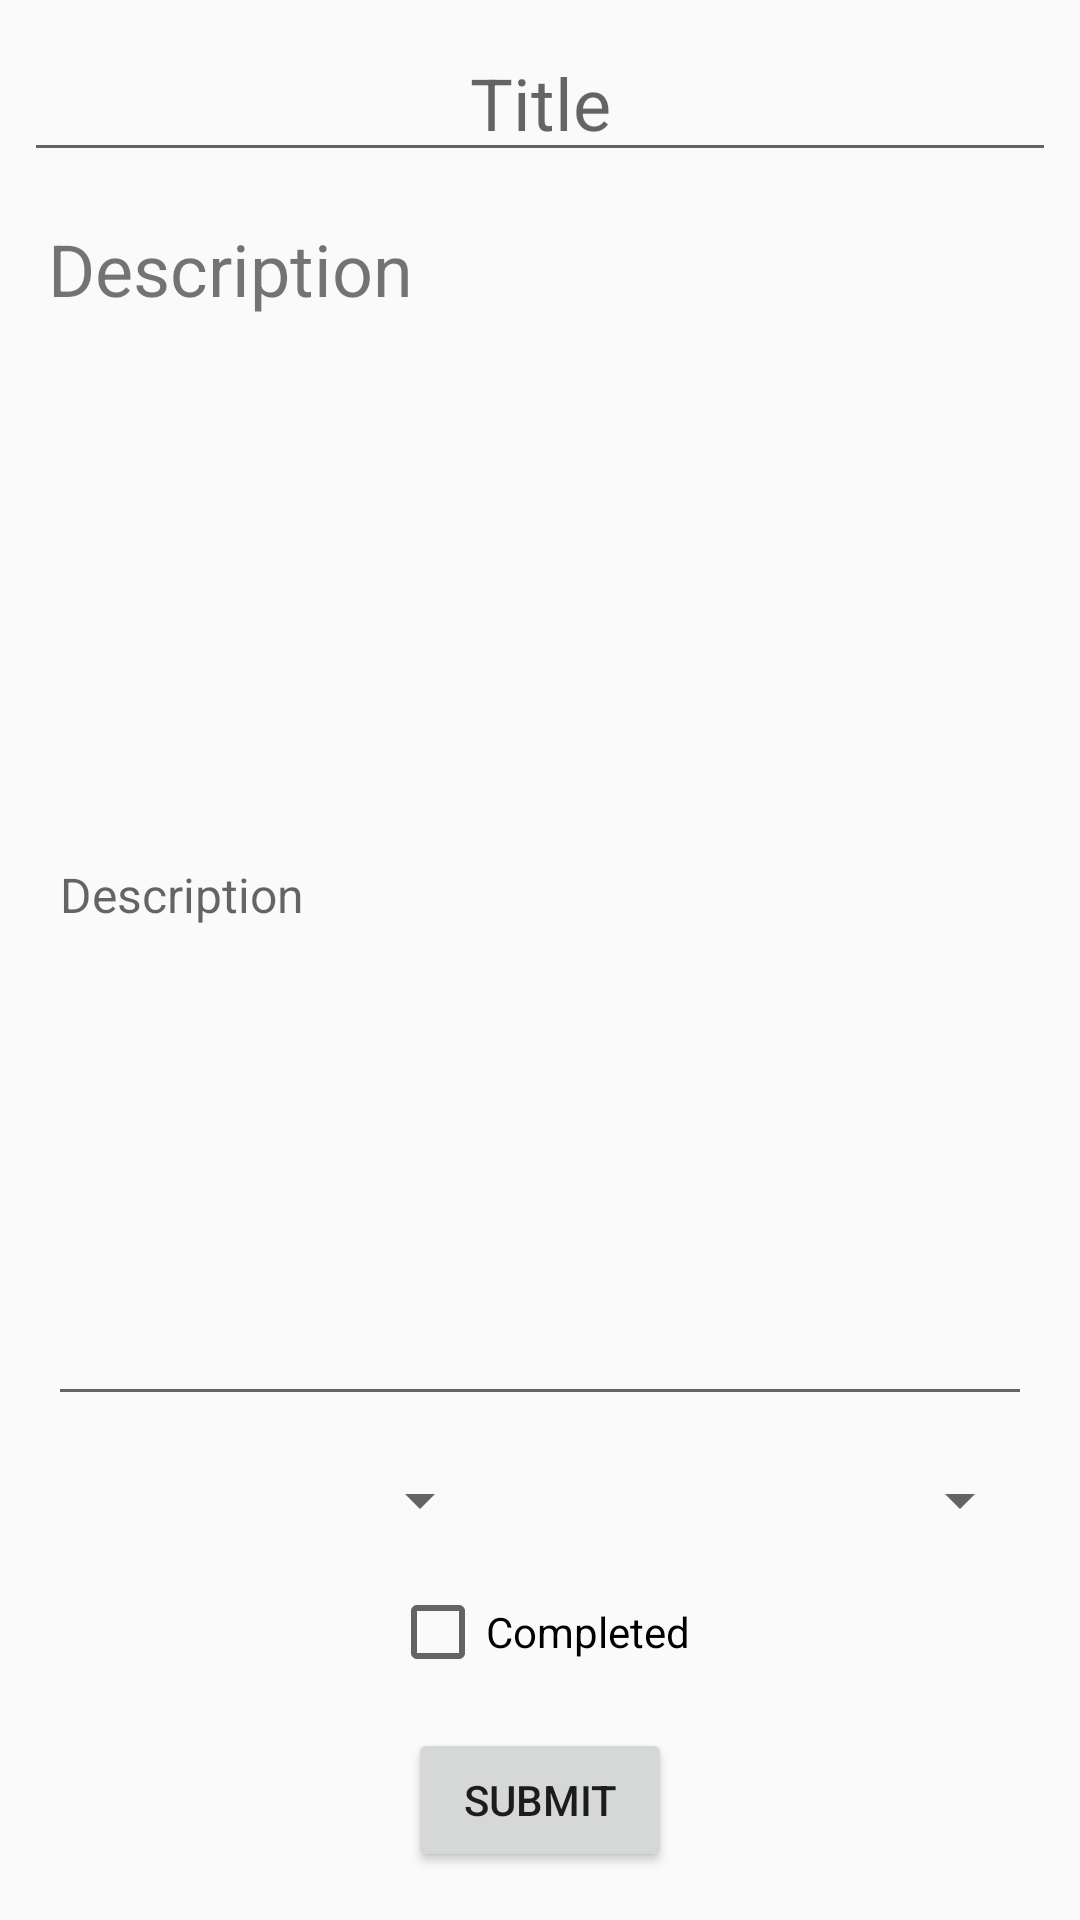

Layout XML and referenced resources for this Android screen:
<!-- AndroidManifest.xml: application theme AppTheme -->
<!-- res/layout/fragment_insert_homework.xml -->
<?xml version="1.0" encoding="utf-8"?>
<androidx.constraintlayout.widget.ConstraintLayout xmlns:android="http://schemas.android.com/apk/res/android"
    xmlns:tools="http://schemas.android.com/tools"
    xmlns:app="http://schemas.android.com/apk/res-auto"
    android:id="@+id/frameLayout"
    android:layout_width="match_parent"
    android:layout_height="match_parent"
    android:background="@color/colorBackground"
    tools:context=".view.InsertHomeworkFragment">

    <EditText
        android:id="@+id/insert_title_tv"
        style="@style/TitleTestStyle"
        android:layout_width="0dp"
        android:layout_height="wrap_content"
        android:layout_marginTop="24dp"
        android:gravity="center"
        android:text=""
        android:hint="Title"
        app:layout_constraintEnd_toEndOf="parent"
        app:layout_constraintHorizontal_bias="0.501"
        app:layout_constraintStart_toStartOf="parent"
        app:layout_constraintTop_toTopOf="parent" />

    <Button
        android:id="@+id/insert_submit_bt"
        android:layout_width="wrap_content"
        android:layout_height="wrap_content"
        android:layout_marginBottom="16dp"
        android:text="Submit"
        app:layout_constraintBottom_toBottomOf="parent"
        app:layout_constraintStart_toStartOf="parent"
        app:layout_constraintEnd_toEndOf="parent"/>

    <CheckBox
        android:id="@+id/insert_complete_cb"
        android:layout_width="wrap_content"
        android:layout_height="wrap_content"
        android:layout_margin="16dp"
        android:text="Completed"
        app:layout_constraintBottom_toTopOf="@id/insert_submit_bt"
        app:layout_constraintStart_toStartOf="parent"
        app:layout_constraintEnd_toEndOf="parent"/>

    <Spinner
        android:id="@+id/insert_week_sp"
        android:layout_width="0dp"
        android:layout_height="wrap_content"
        android:layout_margin="16dp"
        app:layout_constraintBottom_toTopOf="@id/insert_complete_cb"
        app:layout_constraintStart_toStartOf="parent"
        app:layout_constraintEnd_toStartOf="@id/insert_day_sp"/>

    <Spinner
        android:id="@+id/insert_day_sp"
        android:layout_width="0dp"
        android:layout_height="wrap_content"
        android:layout_margin="16dp"
        app:layout_constraintStart_toEndOf="@id/insert_week_sp"
        app:layout_constraintBottom_toTopOf="@id/insert_complete_cb"
        app:layout_constraintEnd_toEndOf="parent"/>

    <TextView
        style="@style/TitleTestStyle"
        android:id="@+id/insert_descTitle_tv"
        android:layout_width="wrap_content"
        android:layout_height="wrap_content"
        android:layout_margin="16dp"
        android:text="Description"
        app:layout_constraintTop_toBottomOf="@id/insert_title_tv"
        app:layout_constraintStart_toStartOf="parent"/>

    <EditText
        style="@style/TextStyle"
        android:id="@+id/insert_description_tv"
        android:layout_width="0dp"
        android:layout_height="0dp"
        android:layout_margin="16dp"
        android:text=""
        android:hint="Description"
        app:layout_constraintTop_toBottomOf="@id/insert_descTitle_tv"
        app:layout_constraintStart_toStartOf="parent"
        app:layout_constraintEnd_toEndOf="parent"
        app:layout_constraintBottom_toTopOf="@id/insert_week_sp"/>
</androidx.constraintlayout.widget.ConstraintLayout>
<!-- resources referenced by this layout -->
<resources>
  <style name="TextStyle">
          <item name="android:textColor">@color/colorText</item>
          <item name="android:textSize">16sp</item>
          <item name="android:layout_margin">8dp</item>
      </style>
  <style name="TitleTestStyle">
          <item name="android:textColor">@color/colorText</item>
          <item name="android:textSize">24sp</item>
          <item name="android:layout_margin">8dp</item>
      </style>
  <style name="AppTheme" parent="Theme.AppCompat.Light.NoActionBar">
          
          <item name="colorPrimary">@color/colorPrimary</item>
          <item name="colorPrimaryDark">@color/colorPrimaryDark</item>
          <item name="colorAccent">@color/colorAccent</item>
      </style>
  <!-- not gathered from this repository: default colours our renderer supplied (Android Studio template values) -->
  <color name="colorPrimary">#FF6200EE</color>
  <color name="colorPrimaryDark">#FF3700B3</color>
  <color name="colorAccent">#FF03DAC5</color>
</resources>
